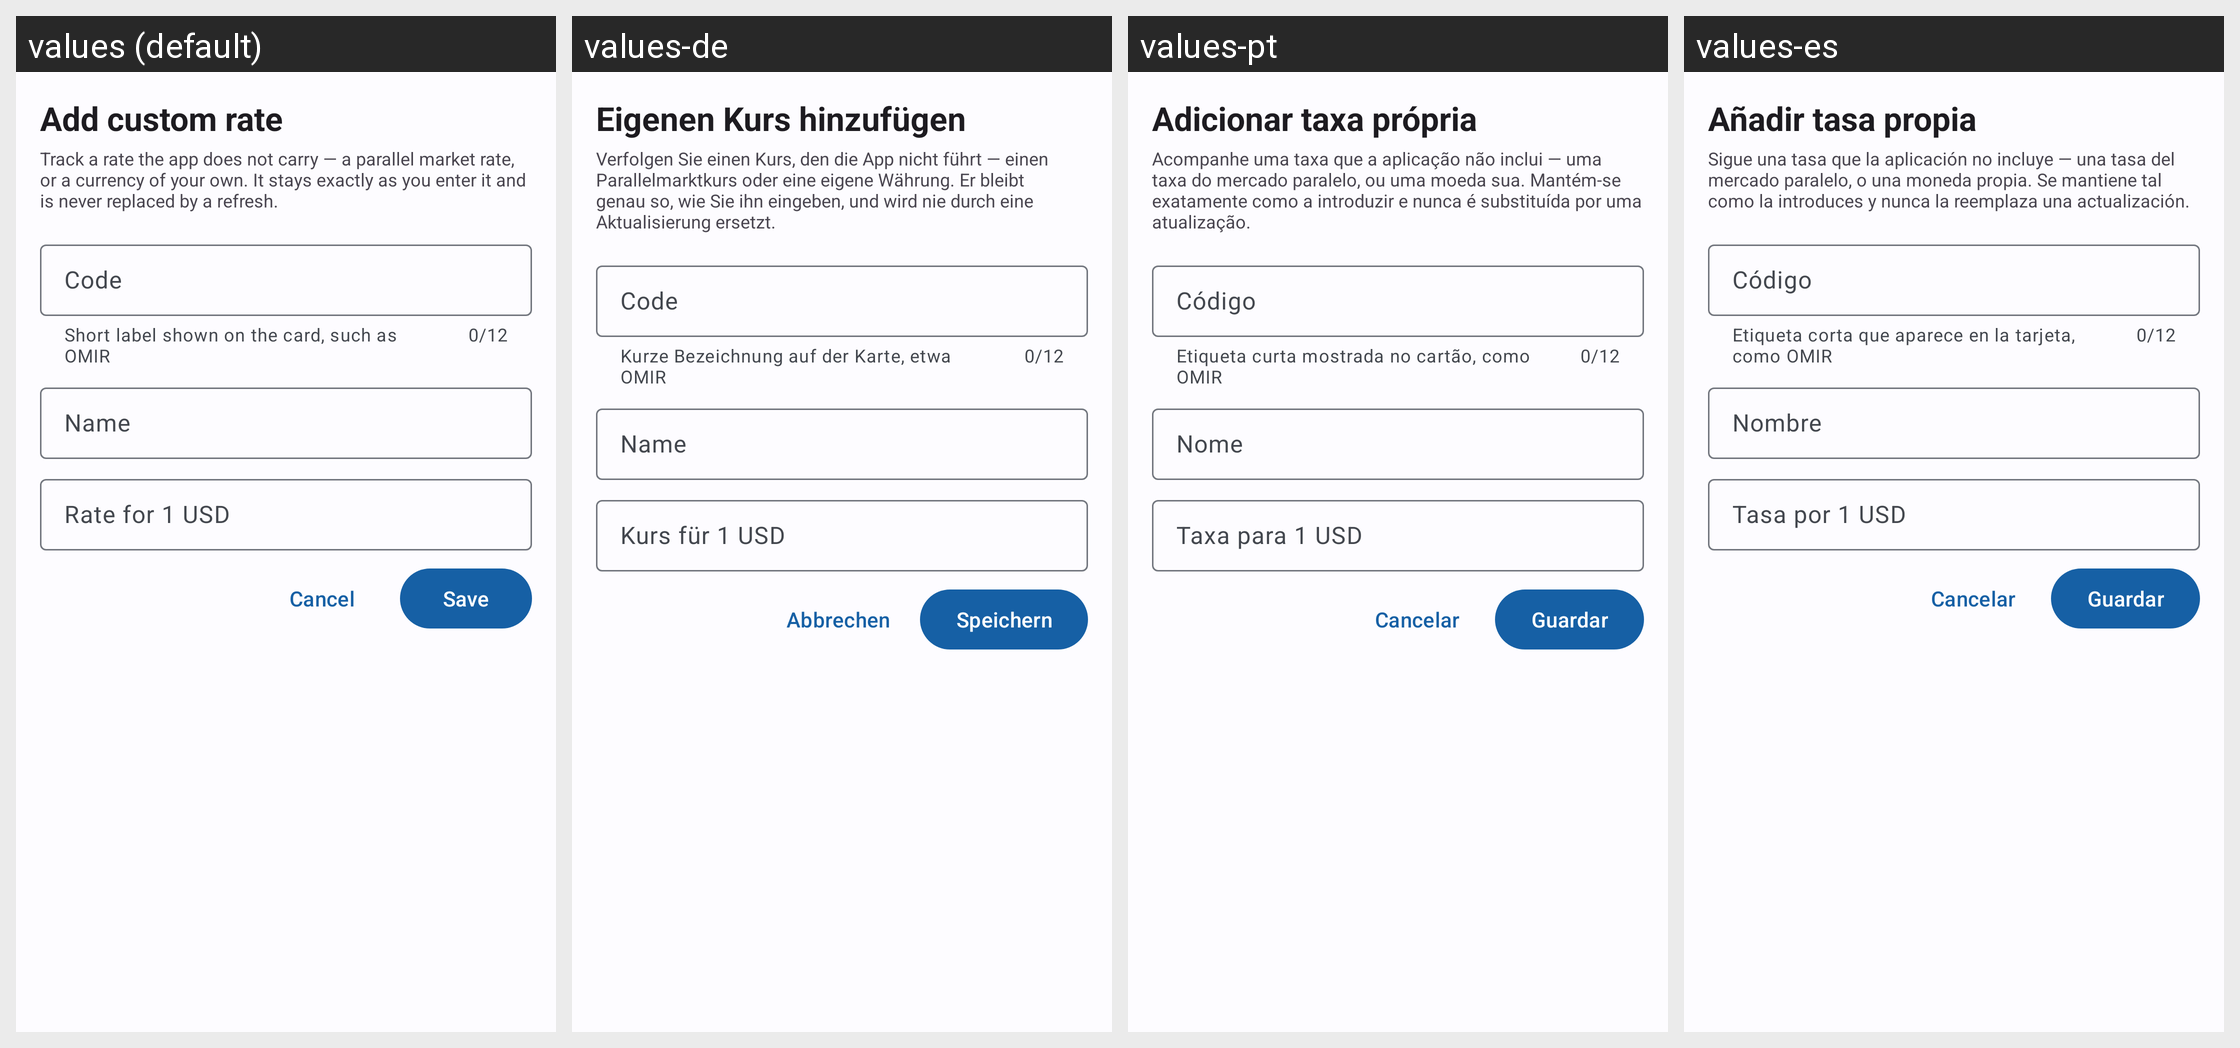

The same Android screen rendered under several of its app's locales, left to right. List the strings drawn on it with the default value and each locale's translation.
Android screen res/layout/fragment_custom_rate.xml rendered under 4 locales, left to right: values (default), values-de, values-pt, values-es. Device: Nexus 5 (rendered at 1080×1920; each locale shown at half size, 540×960, under a caption strip naming it); theme AppTheme.
Other locales in the repository, not shown: values-af, values-ar, values-fr, values-nd, values-sn, values-sw, values-zh.
Strings drawn on this screen, with the default value and each locale's value (text and hints the layout hard-codes, and strings that could not be matched under every locale, appear in the picture but are not listed):

custom_rate_add
  values: Add custom rate
  values-de: Eigenen Kurs hinzufügen
  values-pt: Adicionar taxa própria
  values-es: Añadir tasa propia

custom_rate_summary
  values: Track a rate the app does not carry — a parallel market rate, or a currency of your own. It stays exactly as you enter it and is never replaced by a refresh.
  values-de: Verfolgen Sie einen Kurs, den die App nicht führt — einen Parallelmarktkurs oder eine eigene Währung. Er bleibt genau so, wie Sie ihn eingeben, und wird nie durch eine Aktualisierung ersetzt.
  values-pt: Acompanhe uma taxa que a aplicação não inclui — uma taxa do mercado paralelo, ou uma moeda sua. Mantém-se exatamente como a introduzir e nunca é substituída por uma atualização.
  values-es: Sigue una tasa que la aplicación no incluye — una tasa del mercado paralelo, o una moneda propia. Se mantiene tal como la introduces y nunca la reemplaza una actualización.

custom_rate_hint_code
  values: Code
  values-de: Code
  values-pt: Código
  values-es: Código

custom_rate_helper_code
  values: Short label shown on the card, such as OMIR
  values-de: Kurze Bezeichnung auf der Karte, etwa OMIR
  values-pt: Etiqueta curta mostrada no cartão, como OMIR
  values-es: Etiqueta corta que aparece en la tarjeta, como OMIR

custom_rate_hint_name
  values: Name
  values-de: Name
  values-pt: Nome
  values-es: Nombre

custom_rate_hint_rate
  values: Rate for 1 USD
  values-de: Kurs für 1 USD
  values-pt: Taxa para 1 USD
  values-es: Tasa por 1 USD

calculator_dialog_cancel
  values: Cancel
  values-de: Abbrechen
  values-pt: Cancelar
  values-es: Cancelar

custom_rate_save
  values: Save
  values-de: Speichern
  values-pt: Guardar
  values-es: Guardar
